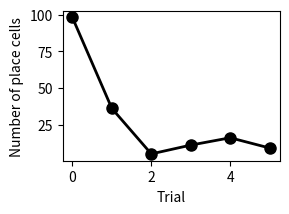

Reproduce this figure in Python. (Note: this script raises an exception after producing the figure.)
from matplotlib import pyplot as plt

colours = ['#274753', '#297270', '#299D8F', '#8AB07C',  '#E7C66B', '#F3A361']

num_place_cells = [98, 36, 5, 11, 16, 9]

num_spatial_channels = [0,1,2,3,4,5]

# Generate a histogram
fig, ax = plt.subplots(figsize=(3, 9/4), dpi=500)
ax.plot(num_spatial_channels, num_place_cells, color='black', marker='o', markersize=8, linewidth=2)
# ax.bar(num_spatial_channels, num_place_cells, color=colours, width=3, edgecolor='black')
ax.set_xlabel('Trial')
ax.set_ylabel('Number of place cells')
plt.tight_layout()
plt.savefig('code/fig/fig3_place_cells.png', transparent=True)
print('done')
